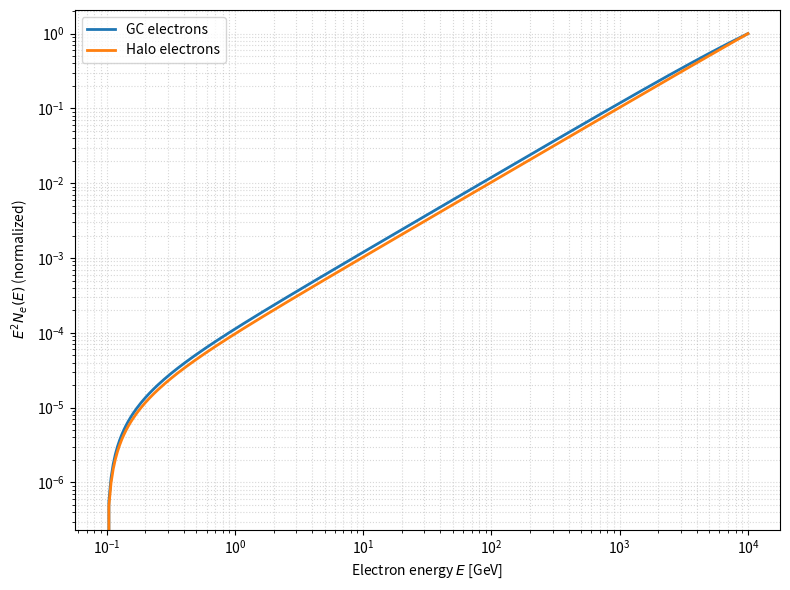
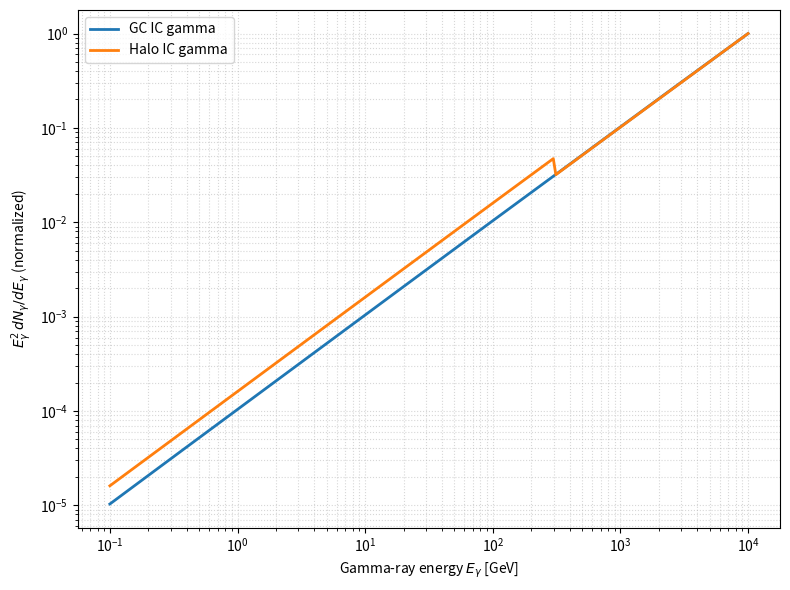

Python code for these plots, in order:
#!/usr/bin/env python
# -*- coding: utf-8 -*-
"""
TFGR two-zone cosmic-ray transport model (GC vs Halo, complete version)

- Time-field: Δt(L) = Δt0 [1 + (L/Lc)^p]^q
- A_TFGR(L) is calibrated so that A(20 kpc) = -6.595e-11 1/s
  (same as in the previous halo analysis)
- 1D steady-state transport (leaky box) in each zone:
    d/dE{ [b_rad(E,L) - A_TFGR(L)*E] N_e } - N_e/t_esc(E,L) + Q(E) = 0
- Radiative losses: synchrotron + IC in Thomson approx
- Escape time: t_esc = t0(L) (E/1 GeV)^(-δ)
- IC gamma-ray spectra: simple δ-function approximation for each photon field

Outputs:
  - twozone_electron_spectra_full.png : E^2 N_e(E) for GC & Halo
  - twozone_gamma_spectra_full.png    : Eγ^2 dNγ/dEγ for GC & Halo
  - prints A_TFGR(L), κ_e, and some timescales
"""

import numpy as np
import matplotlib.pyplot as plt

# -------------------------------
# 1. Physical constants
# -------------------------------
c   = 2.99792458e8       # m/s
me  = 9.10938356e-31     # kg
eV  = 1.602176634e-19    # J
GeV = 1.0e9 * eV

# -------------------------------
# 2. TFGR time-field model
# -------------------------------
# Time-field parameters (same as you have been using)
dt0 = 1.0       # arbitrary (only ratios matter)
Lc  = 4.0e9     # m
p_tf = 0.2
q_tf = 1.3

def delta_t(L):
    """Δt(L) in arbitrary units (dt0 is just a scale)."""
    x = L / Lc
    return dt0 * (1.0 + x**p_tf)**q_tf

def d_delta_t_dL(L):
    """Numerical derivative dΔt/dL."""
    eps = 1e-3 * L
    if eps == 0:
        eps = 1e3  # avoid zero at L=0
    return (delta_t(L + eps) - delta_t(L - eps)) / (2*eps)

def calibrate_kappa_e():
    """
    Fix κ_e such that A_TFGR(20 kpc) = target_A = -6.595e-11 1/s,
    as in the previous halo analysis.
    """
    target_A = -6.595e-11  # 1/s at L = 20 kpc
    L_20kpc  = 20.0 * 3.086e19  # 1 kpc = 3.086e19 m
    ddt_dL   = d_delta_t_dL(L_20kpc)
    # A(L) = κ_e * c^2/Δt0 * dΔt/dL -> κ_e = A Δt0 / (c^2 dΔt/dL)
    kappa_e  = target_A * dt0 / (c**2 * ddt_dL)
    return kappa_e

kappa_e = calibrate_kappa_e()

def A_TFGR(L):
    """
    TFGR energy-gain coefficient A(L) [1/s],
    calibrated so that A(20 kpc) matches halo analysis.
    """
    return kappa_e * (c**2 / dt0) * d_delta_t_dL(L)

# -------------------------------
# 3. Zone definitions (GC vs Halo)
# -------------------------------
# We define two effective zones:
#   - GC   : R ~ 2 kpc
#   - Halo : R ~ 50 kpc
zones = {
    "GC": {
        "L_m":  2.0 * 3.086e19,   # 2 kpc in meters
        "B_uG": 50.0,             # magnetic field (μG)
        "U_rad_eVcm3": 10.0,      # photon energy density (eV/cm^3)
        "t0_esc_yr": 5.0e6,       # escape time at 1 GeV (yr)
    },
    "Halo": {
        "L_m": 50.0 * 3.086e19,   # 50 kpc in meters
        "B_uG": 2.0,              # μG
        "U_rad_eVcm3": 1.0,       # eV/cm^3 (CMB + faint IR/optical)
        "t0_esc_yr": 2.0e7,       # longer escape time (yr)
    }
}

delta_diff = 0.3  # diffusion index δ

# conversion: eV/cm^3 -> J/m^3  (1 eV = 1.602e-19 J, 1 cm^3 = 1e-6 m^3)
def eVcm3_to_Jm3(U_eVcm3):
    return U_eVcm3 * eV * 1.0e6

def UB_from_B_uG(B_uG):
    """Magnetic energy density U_B = B^2/(8π) in J/m^3, B in μG."""
    # 1 G = 1e-4 T -> 1 μG = 1e-10 T
    B_T = B_uG * 1.0e-10
    mu0 = 4.0e-7 * np.pi  # SI
    # U_B = B^2 / (2 μ0)
    return B_T**2 / (2.0 * mu0)

# Radiative loss coefficient b_rad(E) = b2 * E^2 (E in GeV, t in s)
# b2 ∝ (U_rad + U_B)
def b2_coeff(U_tot_Jm3):
    """
    Return b2 in units [1/s/GeV], using Thomson approximation.
    dE/dt = -(4/3) σ_T c (U_tot) (E/m_e c^2)^2
    but we work with E in GeV -> we absorb constants.
    """
    sigma_T = 6.6524587158e-29  # m^2
    mec2    = me * c**2         # J
    # dE/dt (J/s) = -(4/3) σ_T c U_tot (E_J/mec2)^2
    # convert to GeV/s: divide by GeV, E_J = E_GeV * GeV
    # => dE_GeV/dt = -C * U_tot * E_GeV^2
    C = (4.0/3.0) * sigma_T * c / (mec2**2) * (GeV**2 / GeV)
    return C * U_tot_Jm3

def t_esc(E_GeV, zone):
    """Energy-dependent escape time [s] for a given zone."""
    t0_yr = zone["t0_esc_yr"]
    t0_s  = t0_yr * 3.154e7
    return t0_s * (E_GeV)**(-delta_diff)

# -------------------------------
# 4. Source (injection) spectrum
# -------------------------------
p_inj  = 2.2
E_cut  = 5.0e3  # 5 TeV cutoff

def Q_inj(E_GeV):
    """Injection spectrum Q(E) ∝ E^{-p_inj} exp(-E/E_cut)."""
    return E_GeV**(-p_inj) * np.exp(-E_GeV / E_cut)

# -------------------------------
# 5. Solve steady-state transport
# -------------------------------
def solve_steady_state(zone, E_min=0.1, E_max=1e4, nE=300):
    """
    Solve for N_e(E) in a given zone using finite-difference:
      d/dE{ [b_eff(E) N] } - N/t_esc(E) + Q(E) = 0
    with boundary condition N(E_max)=0, integrate downwards.
    """
    # energy grid (GeV), log-spaced, from high to low
    E = np.logspace(np.log10(E_min), np.log10(E_max), nE)
    # we integrate from high to low, so reverse index
    E = E[::-1]

    L      = zone["L_m"]
    B_uG   = zone["B_uG"]
    U_rad  = eVcm3_to_Jm3(zone["U_rad_eVcm3"])
    U_B    = UB_from_B_uG(B_uG)
    U_tot  = U_rad + U_B
    b2     = b2_coeff(U_tot)        # [1/s/GeV]
    A_L    = A_TFGR(L)              # [1/s]

    # arrays
    N = np.zeros_like(E)
    Q = Q_inj(E)

    # precompute times and coefficients
    tesc = t_esc(E, zone)           # [s]
    b_rad = b2 * E**2               # [GeV/s]
    # effective coefficient: loss - TFGR gain
    # dE/dt = -b_rad*E^2 + A_L*E  → here we treat only in the transport term
    b_eff = b_rad - A_L * E

    # integrate from highest E downwards
    for i in range(len(E) - 2, -1, -1):
        dE = E[i] - E[i+1]  # note: negative number (E decreasing)
        # finite difference: (b_eff_{i+1} N_{i+1} - b_eff_i N_i)/dE - N_i/t_esc_i + Q_i = 0
        # → solve for N_i
        num = -b_eff[i+1] * N[i+1] / dE - Q[i]
        den = -b_eff[i] / dE - 1.0/tesc[i]
        if den != 0:
            N[i] = num / den
        else:
            N[i] = 0.0

        if N[i] < 0:
            # numerical safety: prevent negative population
            N[i] = 0.0

    # reverse back to ascending E
    return E[::-1], N[::-1], {"A_L": A_L, "b2": b2, "U_tot": U_tot}

# -------------------------------
# 6. IC gamma-ray spectra (δ-approx)
# -------------------------------
# We use simple δ-approx: for each photon field with mean energy eps,
# Eγ ~ (4/3) γ^2 eps  ⇒  E ≈ sqrt(3 Eγ / (4 eps)) * m_e c^2
# We sum contributions from CMB + IR + optical with different eps, U_rad weights.

def IC_spectrum_delta(EG, E, N, fields):
    """
    Compute IC spectrum using δ-function approximation.

    fields: list of dicts with keys:
      - 'eps_eV'   : mean photon energy [eV]
      - 'weight'   : relative weight (e.g. U_rad fraction)
    EG: gamma-ray energies [GeV]
    E : electron energies [GeV]
    N : electron spectrum N(E)
    Returns: I(EG) (arb units)
    """
    I = np.zeros_like(EG)

    for fld in fields:
        eps_J   = fld["eps_eV"] * eV
        weight  = fld["weight"]
        # for each EG, find corresponding electron energy via Thomson approx
        # Eγ ≈ (4/3) γ^2 eps ⇒ γ^2 ≈ (3 Eγ)/(4 eps)
        # E_e = γ m_e c^2
        gamma2 = (3.0 * (EG*GeV)) / (4.0 * eps_J)
        gamma2[gamma2 <= 0] = 1.0
        Ee_J  = np.sqrt(gamma2) * me * c**2
        Ee_GeV = Ee_J / GeV

        # interpolate N(Ee)
        Ne = np.interp(Ee_GeV, E, N, left=0.0, right=0.0)
        # simple Jacobian factor dE/dEγ ∝ 1/sqrt(Eγ)
        I += weight * Ne / np.sqrt(EG + 1e-30)

    return I

# -------------------------------
# 7. Run model for both zones
# -------------------------------
if __name__ == "__main__":
    print("=== TFGR two-zone complete model ===")
    print(f"kappa_e (from halo calibration) = {kappa_e:.3e} [1/s] / (dimensionless dΔt/dL)")

    results = {}
    for name, z in zones.items():
        print(f"\n--- Zone: {name} ---")
        E, N, aux = solve_steady_state(z)
        results[name] = {"E": E, "N": N, "aux": aux}

        A_L = aux["A_L"]
        U_tot = aux["U_tot"]
        b2 = aux["b2"]
        print(f"L = {z['L_m'] / 3.086e19:.2f} kpc")
        print(f"A_TFGR(L) = {A_L:.3e} 1/s")
        print(f"U_tot (rad+mag) = {U_tot/eV/1e6:.2f} eV/cm^3")
        # characteristic times at 100 GeV
        E100 = 100.0
        b100 = b2 * E100**2
        t_rad_100 = E100 / b100
        t_esc_100 = t_esc(E100, z)
        t_tfgr_100 = 1.0 / abs(A_L) if A_L != 0 else np.inf
        print(f"t_rad(100 GeV)  ≈ {t_rad_100/3.154e7:.2e} yr")
        print(f"t_esc(100 GeV)  ≈ {t_esc_100/3.154e7:.2e} yr")
        print(f"t_TFGR(100 GeV) ≈ {t_tfgr_100/3.154e7:.2e} yr")

    # ---------------------------
    # 8. Plot electron spectra
    # ---------------------------
    plt.figure(figsize=(8,6))
    for name, col in zip(["GC", "Halo"], ["tab:blue", "tab:orange"]):
        E = results[name]["E"]
        N = results[name]["N"]
        plt.plot(E, E**2 * N / np.max(E**2 * N), label=f"{name} electrons", lw=2)

    plt.xscale("log")
    plt.yscale("log")
    plt.xlabel(r"Electron energy $E$ [GeV]")
    plt.ylabel(r"$E^2 N_e(E)$ (normalized)")
    plt.grid(True, which="both", ls=":", alpha=0.5)
    plt.legend()
    plt.tight_layout()
    plt.savefig("twozone_electron_spectra_full.png", dpi=200)

    # ---------------------------
    # 9. IC gamma-ray spectra
    # ---------------------------
    EG = np.logspace(-1, 4, 250)  # 0.1 GeV – 10 TeV

    # Photon fields for each zone
    # GC: strong optical + IR + CMB
    fields_GC = [
        {"eps_eV": 1.0,  "weight": 0.6},  # optical
        {"eps_eV": 0.03, "weight": 0.3},  # IR
        {"eps_eV": 6e-4, "weight": 0.1},  # CMB
    ]
    # Halo: mostly CMB + weak IR
    fields_Halo = [
        {"eps_eV": 6e-4, "weight": 0.8},  # CMB
        {"eps_eV": 0.03, "weight": 0.2},  # faint IR
    ]

    plt.figure(figsize=(8,6))
    for name, fields, col in zip(
        ["GC", "Halo"],
        [fields_GC, fields_Halo],
        ["tab:blue", "tab:orange"]
    ):
        E = results[name]["E"]
        N = results[name]["N"]
        I = IC_spectrum_delta(EG, E, N, fields)
        # normalize by maximum for visual comparison
        plt.plot(EG, EG**2 * I / np.max(EG**2 * I),
                 label=f"{name} IC gamma", lw=2)

    plt.xscale("log")
    plt.yscale("log")
    plt.xlabel(r"Gamma-ray energy $E_\gamma$ [GeV]")
    plt.ylabel(r"$E_\gamma^2\, dN_\gamma/dE_\gamma$ (normalized)")
    plt.grid(True, which="both", ls=":", alpha=0.5)
    plt.legend()
    plt.tight_layout()
    plt.savefig("twozone_gamma_spectra_full.png", dpi=200)

    print("\nSaved:")
    print("  twozone_electron_spectra_full.png")
    print("  twozone_gamma_spectra_full.png")
